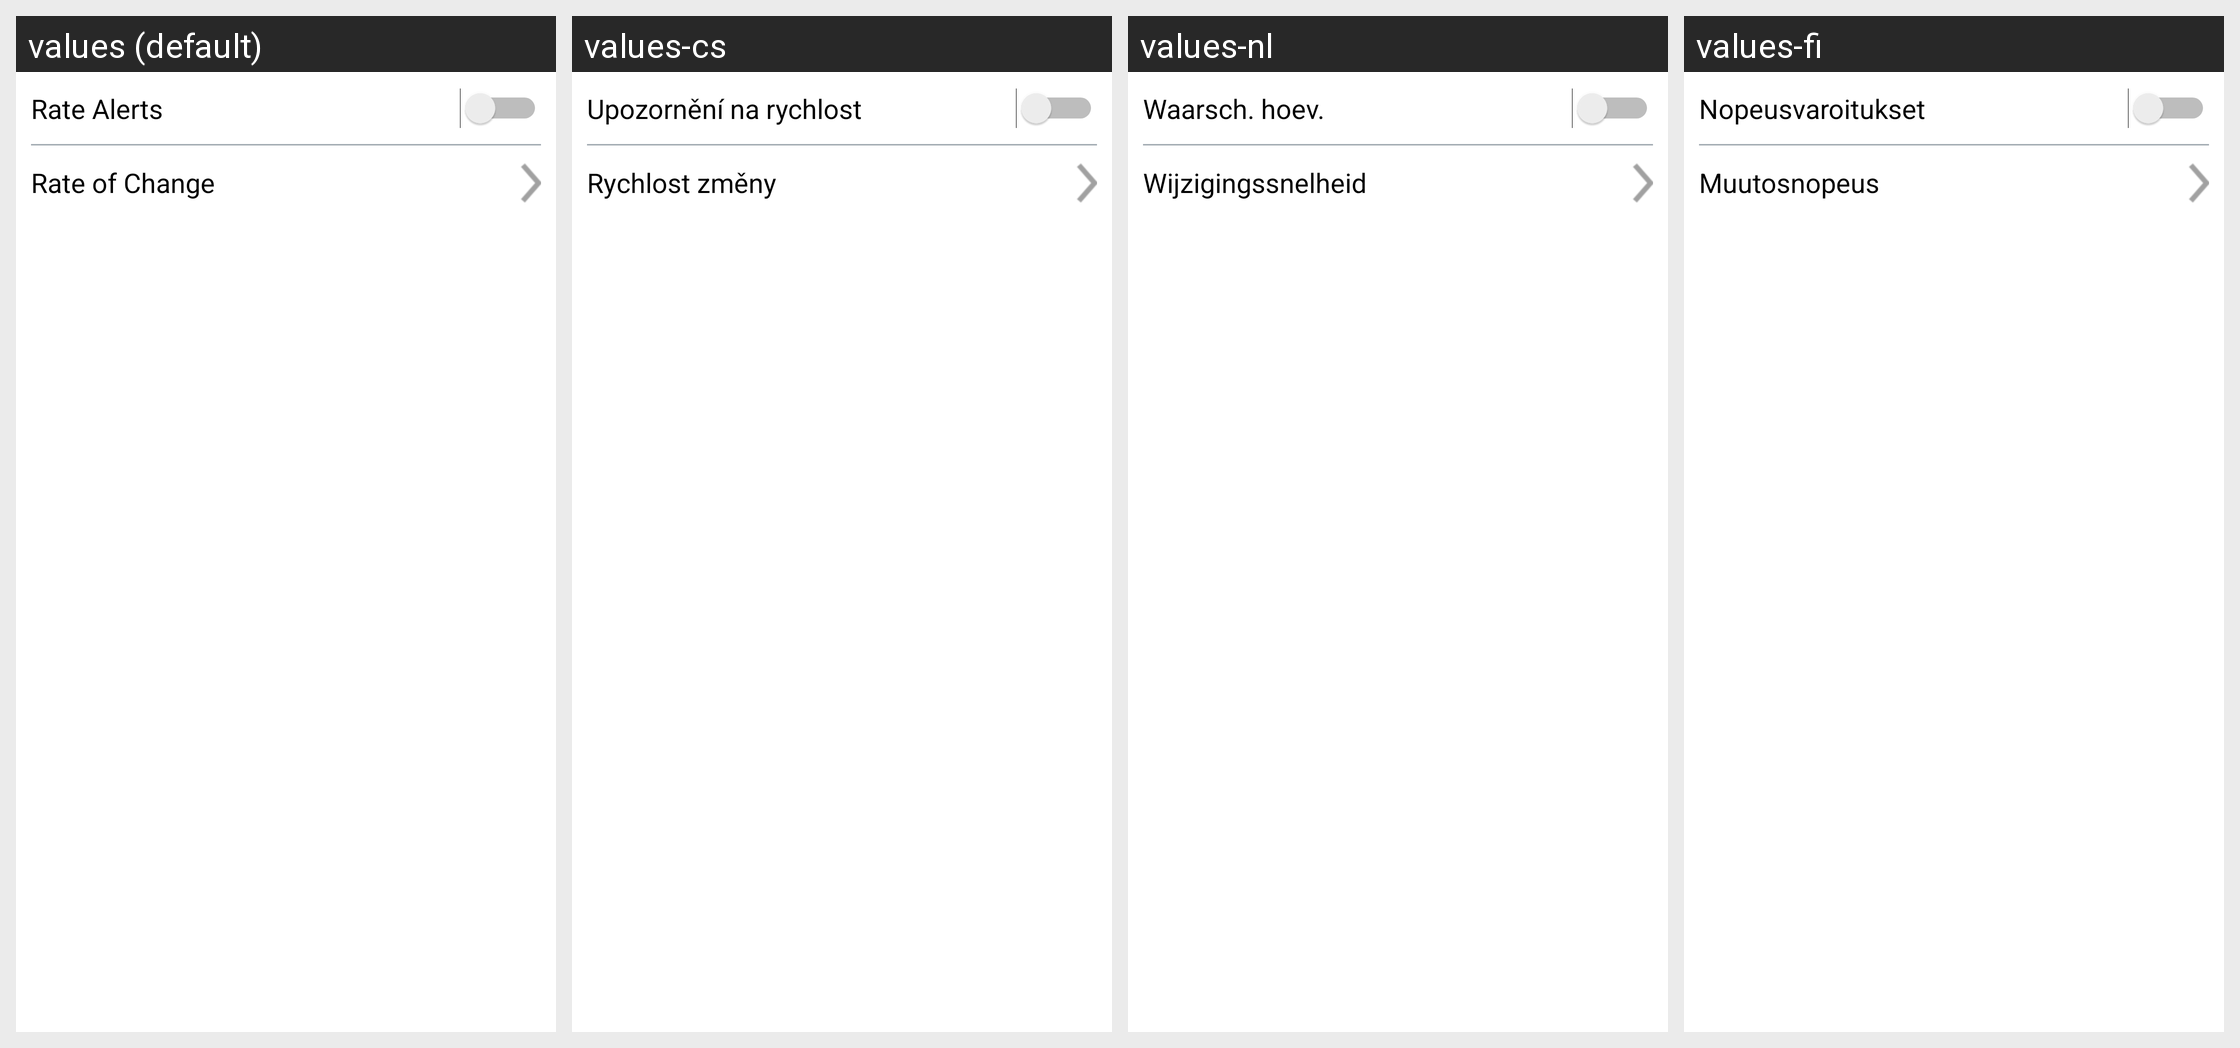

Strings drawn on this Android screen and how each of the app's shown locales translates them:
Android screen res/layout/layout_rate_alerts_subsection.xml rendered under 4 locales, left to right: values (default), values-cs, values-nl, values-fi. Device: Nexus 5 (rendered at 1080×1920; each locale shown at half size, 540×960, under a caption strip naming it); theme Theme.MaterialComponents.DayNight.NoActionBar.
Other locales in the repository, not shown: values-da, values-de, values-en-rGB, values-es, values-fr, values-it, values-nb, values-pl, values-pt-rBR, values-ro, values-sv, values-zh.
Strings drawn on this screen, with the default value and each locale's value (text and hints the layout hard-codes, and strings that could not be matched under every locale, appear in the picture but are not listed):

rate_alerts
  values: Rate Alerts
  values-cs: Upozornění na rychlost
  values-nl: Waarsch. hoev.
  values-fi: Nopeusvaroitukset

rate_of_change
  values: Rate of Change
  values-cs: Rychlost změny
  values-nl: Wijzigingssnelheid
  values-fi: Muutosnopeus
